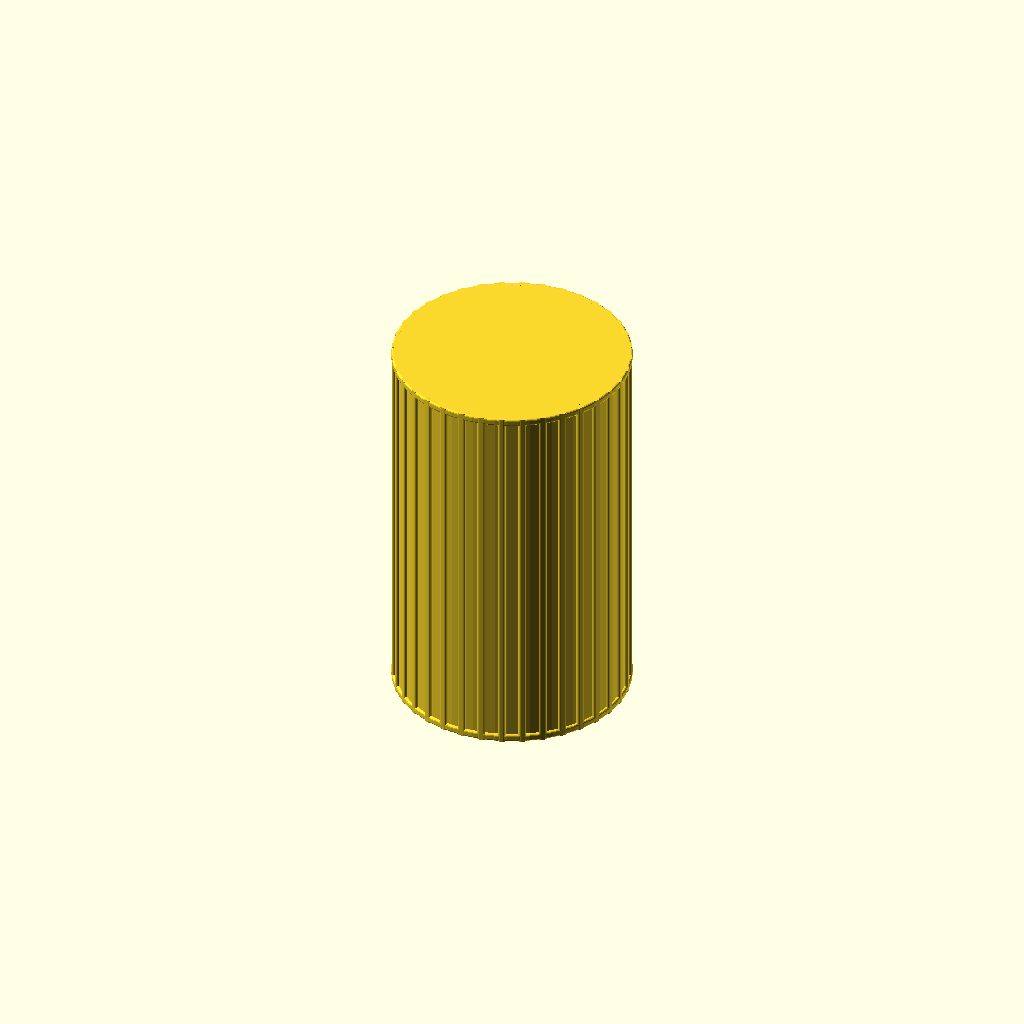
Cell 1: rendered with the file's own defaults.
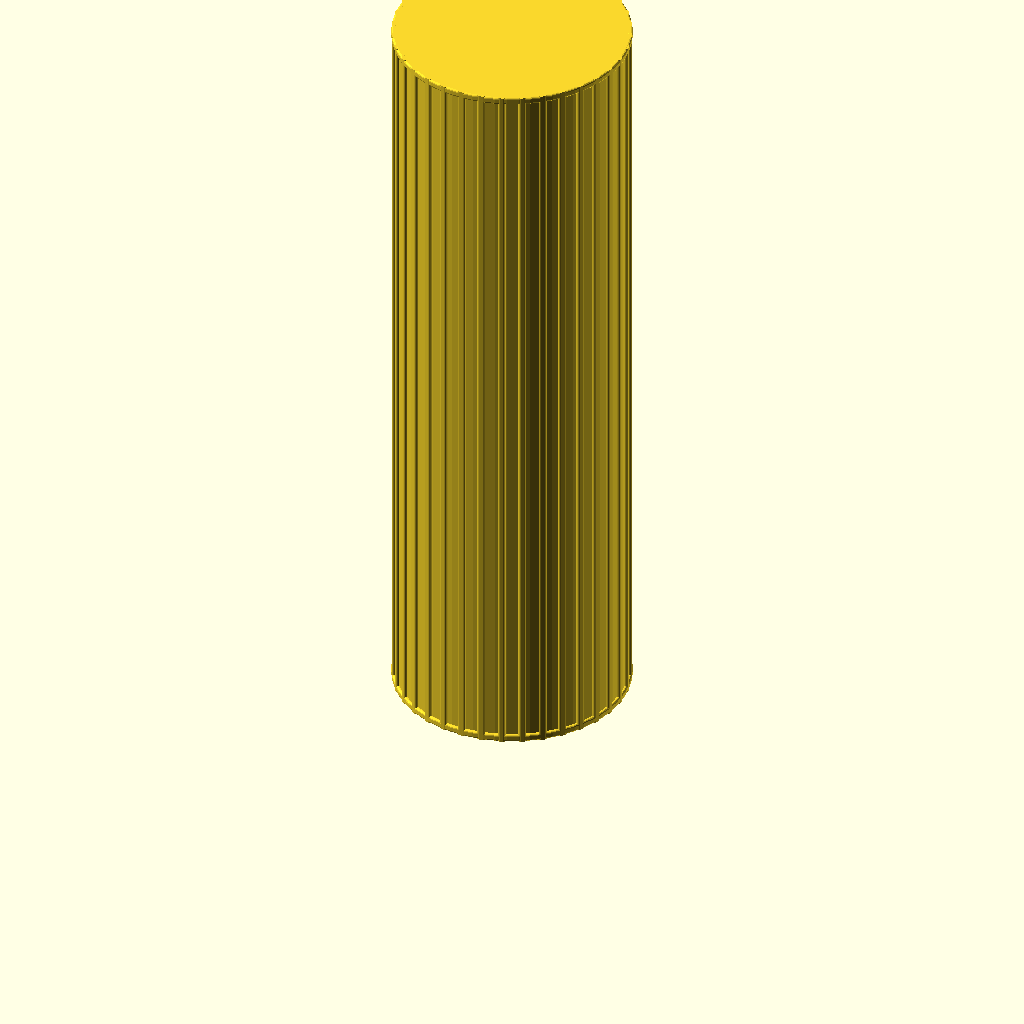
Cell 2: the same model with height = 100.
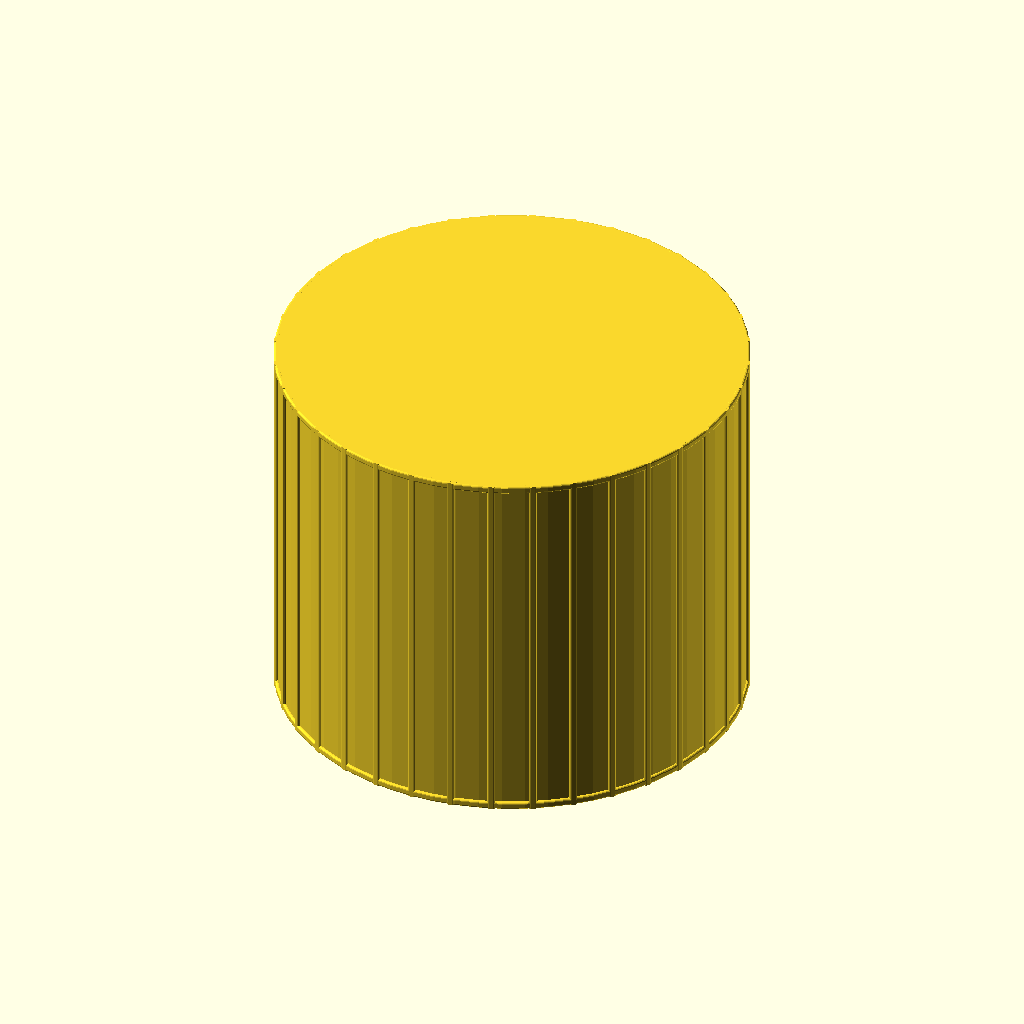
Cell 3: radius = 30 (everything else at default).
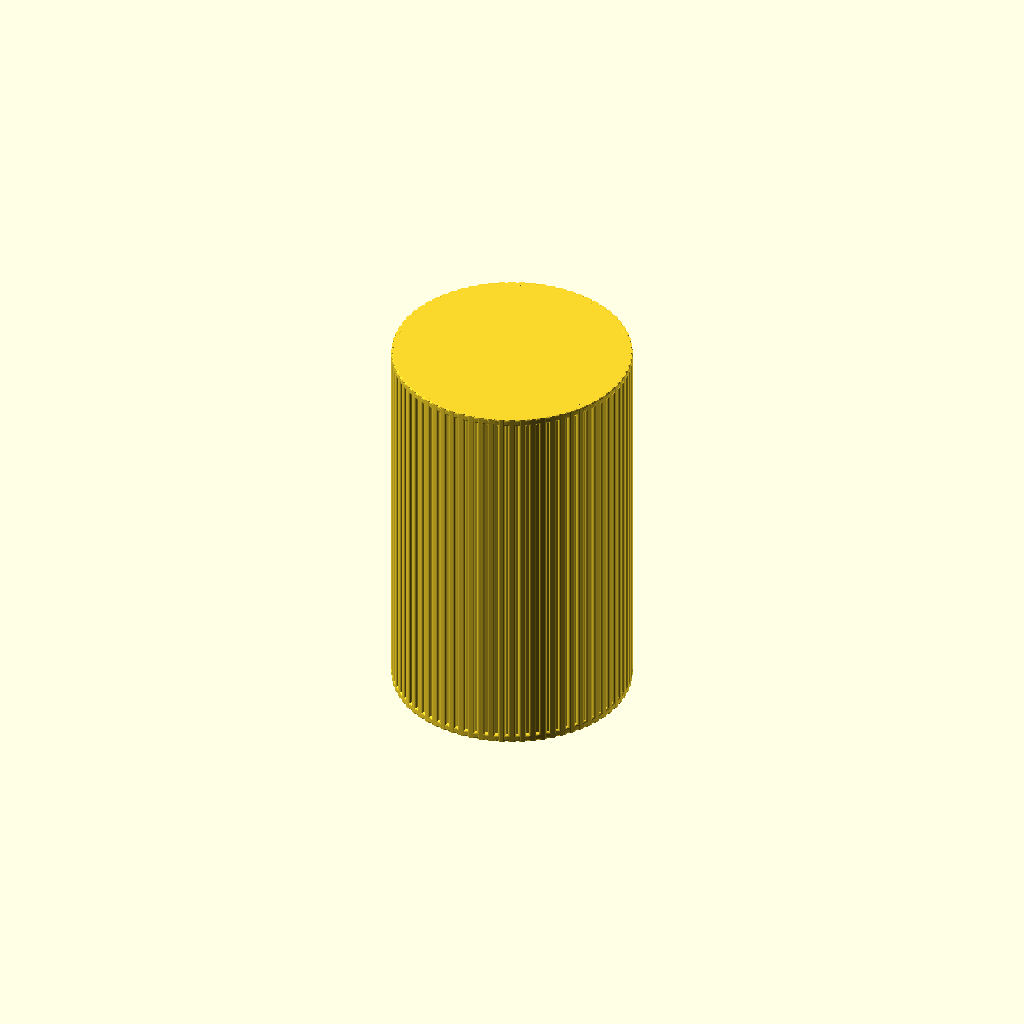
Cell 4 — rib_count set to 72, the other parameters unchanged.
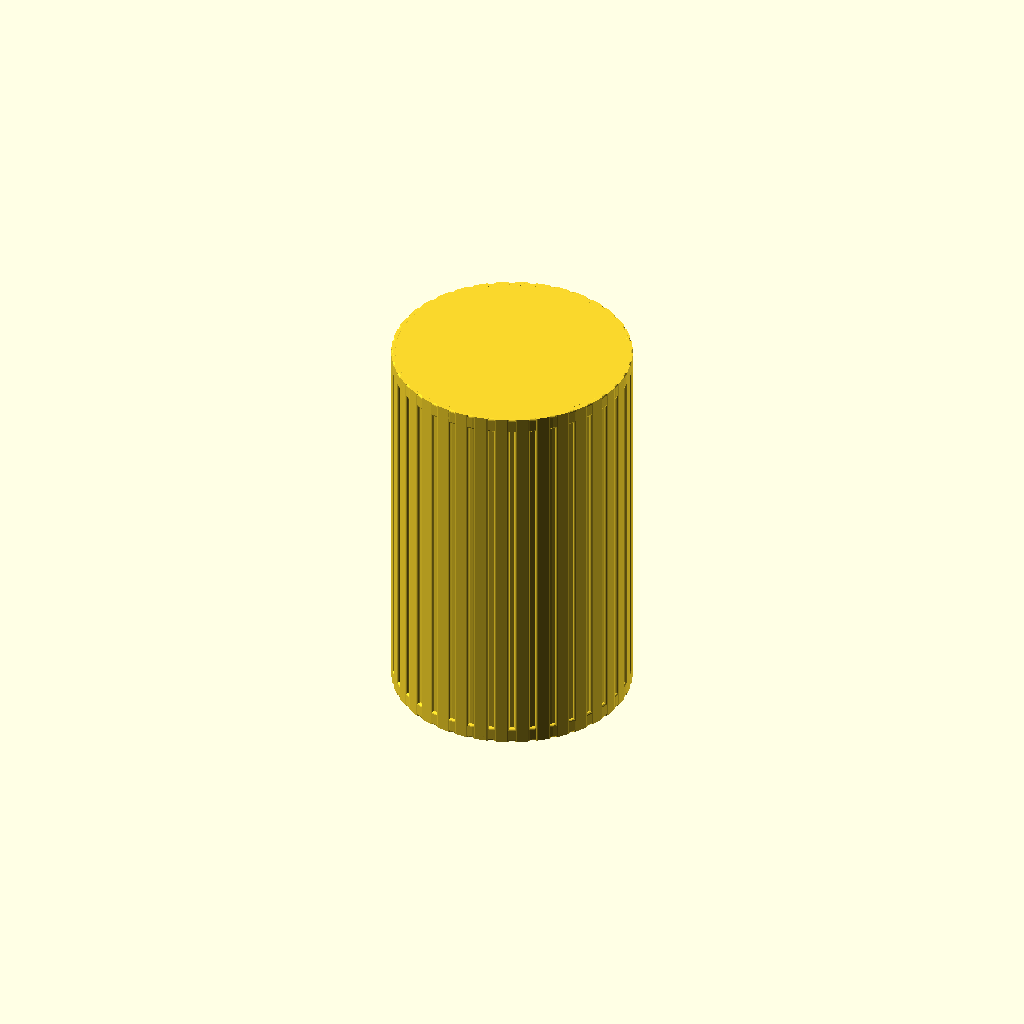
Cell 5 — rib_width set to 2, the other parameters unchanged.
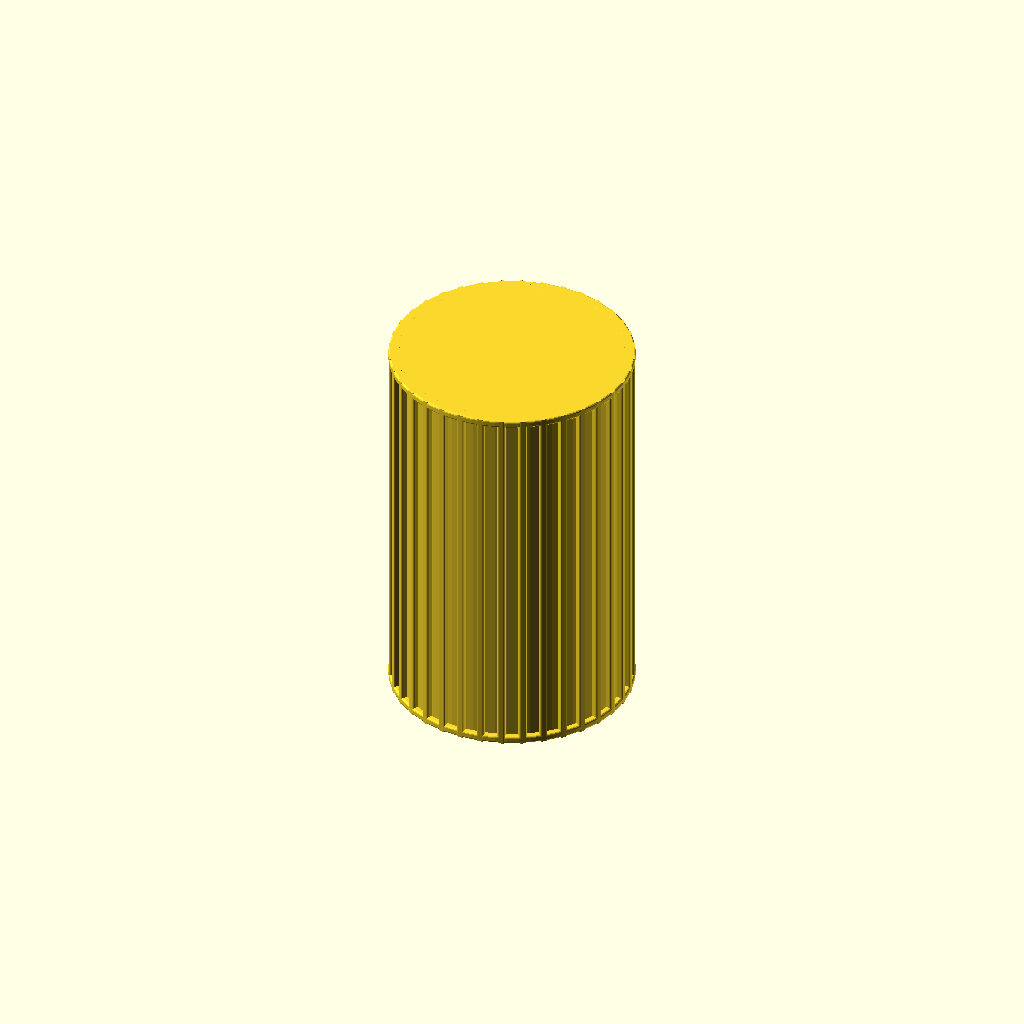
Cell 6: the same model with rib_height = 1.5.
One fixed orthographic camera (rotation 55°, 0°, 25°; colour scheme Cornfield) for every cell.
The OpenSCAD source (parts/textures/ribbing.scad):
// Cylindrical grip with evenly spaced vertical ribs.
//$preview = true;
$fa = $preview ? 16 : 1;
$fs = $preview ? 3 : 0.15;

height = 50;
radius = 15;
base_fn = $preview ? 64 : 128;
rib_count = 36;
rib_width = 1;
rib_height = .75;
rib_corner_radius = 0.25;

module rounded_rib() {
    translate([radius, 0, 0])
        linear_extrude(height = height)
        minkowski() {
            square([
                rib_height - 2 * rib_corner_radius,
                rib_width - 2 * rib_corner_radius
            ], center = true);
            circle(r = rib_corner_radius, $fn = 12);
        }
}

module ribbing() {
    for (rib = [0 : rib_count - 1])
        rotate([0, 0, rib * 360 / rib_count])
            rounded_rib();
}

// Encircling band matching the rib's radial and vertical thickness.
module rib_ring(z_center) {
    translate([0, 0, z_center])
        rotate_extrude($fn = base_fn)
        translate([radius, 0, 0])
        minkowski() {
            square([
                rib_height - 2 * rib_corner_radius,
                rib_width - 2 * rib_corner_radius
            ], center = true);
            circle(r = rib_corner_radius, $fn = 12);
        }
}

module rib_rings() {
    rib_ring(rib_width / 2);
    rib_ring(height - rib_width / 2);
}

module ribbed_cylinder() {
    union() {
        cylinder(r = radius, h = height, $fn = base_fn);
        ribbing();
        rib_rings();
    }
}

ribbed_cylinder();
Parameter table extracted from the source (name, type, default, range or options):
height: number, default 50
radius: number, default 15
rib_count: number, default 36
rib_width: number, default 1
rib_height: number, default 0.75
rib_corner_radius: number, default 0.25
